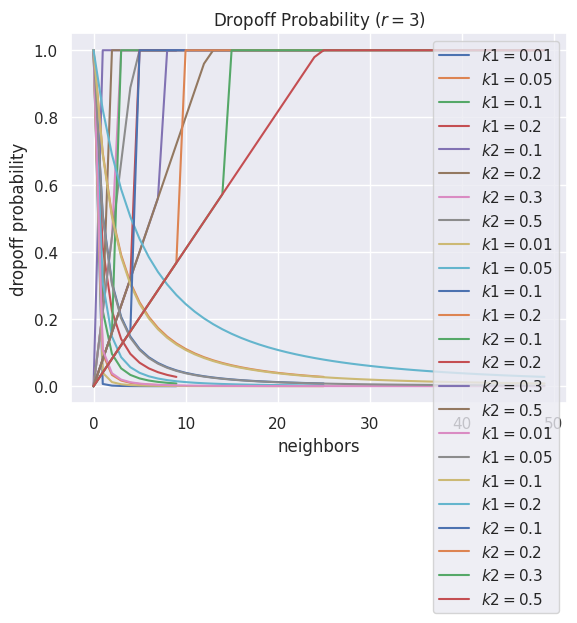

Generate this figure with matplotlib:
%config InlineBackend.figure_format = 'svg'
%matplotlib inline

import matplotlib.pyplot as plt
import numpy as np
import seaborn as sns

sns.set()

def perceived_fraction(kernel):
    return np.count_nonzero(kernel) / kernel.size

def pickup_probability(f, k1):
    return (k1 / (k1 + f)) ** 2

def dropoff_probability(f, k2):
    return 2 * f if f < k2 else 1

def gen_kernel(radius, items):
    width = 2 * radius + 1
    
    kernel = np.zeros(width ** 2, dtype=bool)
    indices = np.random.choice(width ** 2, items, replace=False)
    kernel[indices] = True
    return kernel.reshape(width, width)

def plot_summary(radius):
    kernels = [
        gen_kernel(radius=radius, items=i)
        for i in range((2 * radius + 1) ** 2 + 1)
    ]
    fractions = [perceived_fraction(k) for k in kernels]

    for k1 in [0.01, 0.05, 0.1, 0.2]:
        pickups = [pickup_probability(f, k1) for f in fractions]
        plt.plot(range((2 * radius + 1) ** 2 + 1), pickups, label=f"$k1={k1}$")

    plt.xlabel("neighbors")
    plt.ylabel("pickup probability")
    plt.title(f"Pickup Probability ($r={radius}$)")
    plt.legend()
    plt.show()

    for k2 in [0.1, 0.2, 0.3, 0.5]:
        dropoffs = [dropoff_probability(f, k2) for f in fractions]
        plt.plot(range((2 * radius + 1) ** 2 + 1), dropoffs, label=f"$k2={k2}$")

    plt.xlabel("neighbors")
    plt.ylabel("dropoff probability")
    plt.title(f"Dropoff Probability ($r={radius}$)")
    plt.legend()
    plt.show()

for r in [1, 2, 3]:
    plot_summary(r)